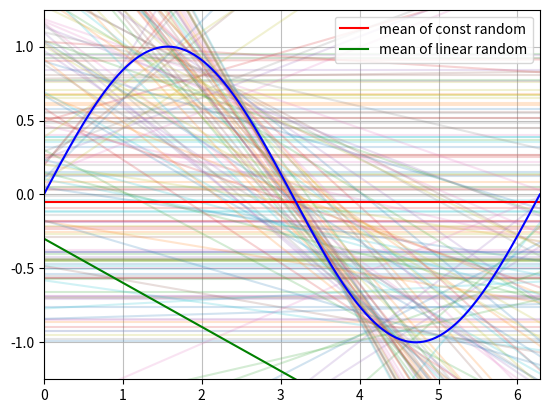

Python code for this plot:
import numpy as np
import matplotlib.pyplot as plt
import random

sin_sample = 1000
x = np.linspace(0, 2*np.pi, sin_sample)
y = np.sin(x)

sample = 100
rand_const = np.random.uniform(-1, 1, sample)

print("------ constant model ------")
print("random {} samples constant".format(sample))

for c in rand_const:
    plt.plot(x, [c]*len(x), alpha=0.2)

# g bar
const_g_bar = round(np.mean(rand_const), 5)
print("random constant mean: {}".format(const_g_bar))

# bias = g bar - fx
const_bias = np.array([const_g_bar] * len(y)) - y
const_bias = np.sum(const_bias)
print("const bias = {}".format(const_bias))

# variance
cosnt_variance = np.mean(
    (rand_const - const_g_bar)**2
)
print("const variance = {}".format(cosnt_variance))

print("------ linear model ------")


# first and second point index
fi = random.sample(range(sin_sample), sample)
si = random.sample(range(sin_sample), sample)

models_w = []
for i in range(len(fi)):
    x1 = x[fi[i]]
    y1 = y[fi[i]]
    while fi[i] == si[i]:
        # random agian if same index
        si[i] = random.randint(0, len(fi)-1)
    x2 = x[si[i]]
    y2 = y[si[i]]
    
    m = (y1 - y2)/(x1 - x2)
    c = y1 - m*x1
    model_w = [c, m]
    models_w.append(model_w)

models_w = np.array(models_w)
for i in range(len(models_w)):
    plt.plot(x, x*models_w[i][1]+models_w[i][0], alpha=0.2)
    pass

# g bar, y_bar = m_bar*x + c_bar
m_bar = np.mean(models_w[:, 1])
c_bar = np.mean(models_w[:, 1])
print("random linear mean: {}x + {}".format(round(m_bar, 3), round(c_bar, 3)))
# linear g bar
l_g_bar = m_bar*x + c_bar
# bias = g bar - fx
l_bias = np.sum(l_g_bar - y)
print("linear bias = {}".format(l_bias))


plt.plot(x, [const_g_bar]*len(x), 'r-', label="mean of const random")
plt.plot(x, m_bar*x + c_bar, 'g-', label="mean of linear random")
plt.plot(x, y, 'b-')
plt.axis([0, 2*np.pi, -1.25, 1.25])
plt.grid(True, alpha=0.8)
plt.legend()
plt.show()
